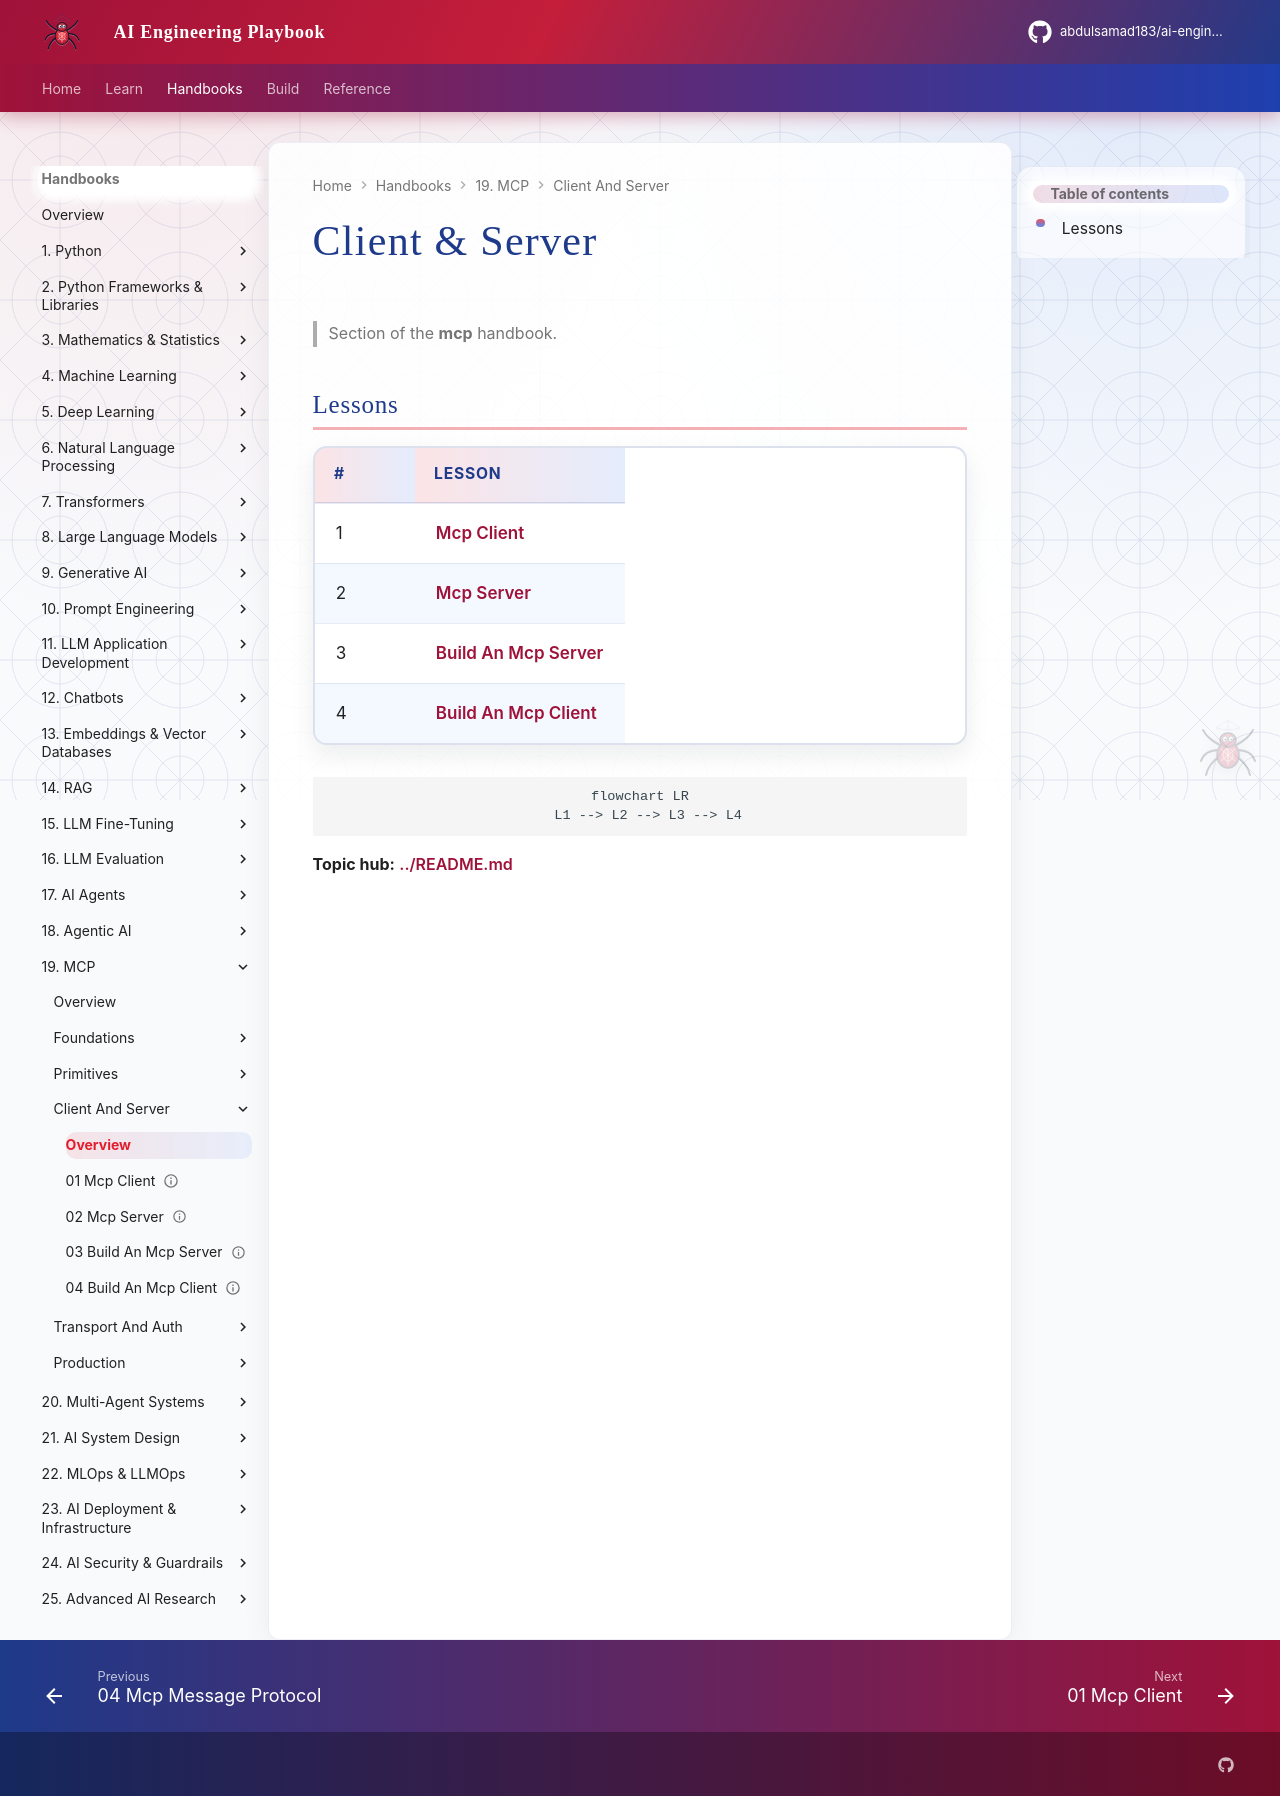

repository: abdulsamad183/ai-engineering-playbook · page: domains/mcp/client-and-server/index.html · generator: mkdocs

# Client & Server

> Section of the **mcp** handbook.

## Lessons

| # | Lesson |
|---|--------|
| 1 | [Mcp Client](01-mcp-client.md) |
| 2 | [Mcp Server](02-mcp-server.md) |
| 3 | [Build An Mcp Server](03-build-an-mcp-server.md) |
| 4 | [Build An Mcp Client](04-build-an-mcp-client.md) |

```mermaid
flowchart LR
  L1 --> L2 --> L3 --> L4
```

**Topic hub:** [../README.md](../README.md)
